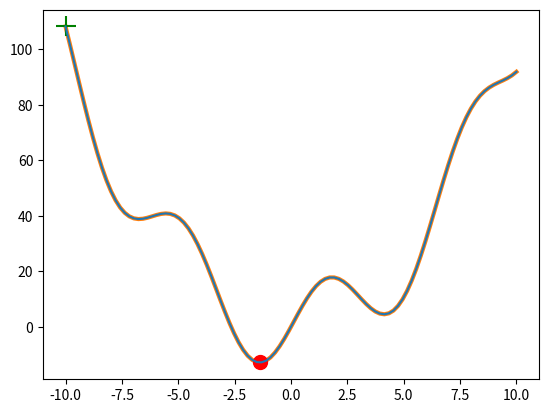

This chart was generated by the following Python code:
#coding:utf-8

import numpy as np
import matplotlib.pyplot as plt
from scipy import optimize

def f_nd(arr):
    '''
        5D her in arr from 0 to 4
    '''
    return arr[0] + (16 * arr[1]) - arr[2] + (arr[3] * arr[4])

def f2(x):
    '''
    2D fct, x is an array of 2D
    '''
    return np.sin(x[0]) + np.cos(x[0]+x[1]) * np.cos(x[0])

def f(x):
    return x**2 + 15*np.sin(x)

def Continues_Optimization_1D():

    '''
    ### 1D optimization
    '''

    LandingScape = np.linspace(-10, 10, 100)
    plt.plot(LandingScape, f(LandingScape))
    plt.show()

    x0 = -10
    resume = optimize.minimize(f, x0)
    Local_min = optimize.minimize(f, x0).x #x here give the best value
    print(resume)
    print(Local_min)
    print(f(Local_min))

    plt.plot(LandingScape,f(LandingScape),lw=3,zorder=-1) #zorder -1 pour mettre en arriére plan
    plt.scatter(Local_min, f(Local_min), s=100, c='r', zorder=1)
    plt.scatter(x0, f(x0), s=200, marker = '+', c='g', zorder=1)
    plt.show()

def Continues_Optimization_2D():

    '''
    ### 2D optimization
    '''

    x = np.linspace(-3, 3, 10)
    y = np.linspace(-3, 3, 10)

    x, y = np.meshgrid(x, y)

    x0 = np.zeros((2,1)) #start the researh at the point of coordinate (0,0)
    resume = optimize.minimize(f2, x0)
    Local_min = optimize.minimize(f2, x0).x
    print(resume)
    print(Local_min)
    print(f2(Local_min))

    plt.contour(x, y, f2(np.array([x, y])), 20)
    plt.scatter(x0[0], x0[1], marker='+', c='r', s=100)
    plt.scatter(Local_min[0], Local_min[1], s=100, c='g')
    plt.show()

def Multistart_Local_search():
    #Nb dimensiion
    n = 5
    MultiStart = 10
    best = 1000000

    for i in range(MultiStart):
        #start
        x0 = np.random.randn(n,1)

        #resume = optimize.minimize(f_nd, x0)
        Local_min = optimize.minimize(f_nd, x0).x
        print(f_nd(Local_min))

        if f_nd(Local_min) < best:
            best = f_nd(Local_min)

    print("The best result is:", best)

def main():
    Continues_Optimization_1D()
    #Continues_Optimization_2D()
    #Multistart_Local_search()

if __name__ == '__main__':
    main()
